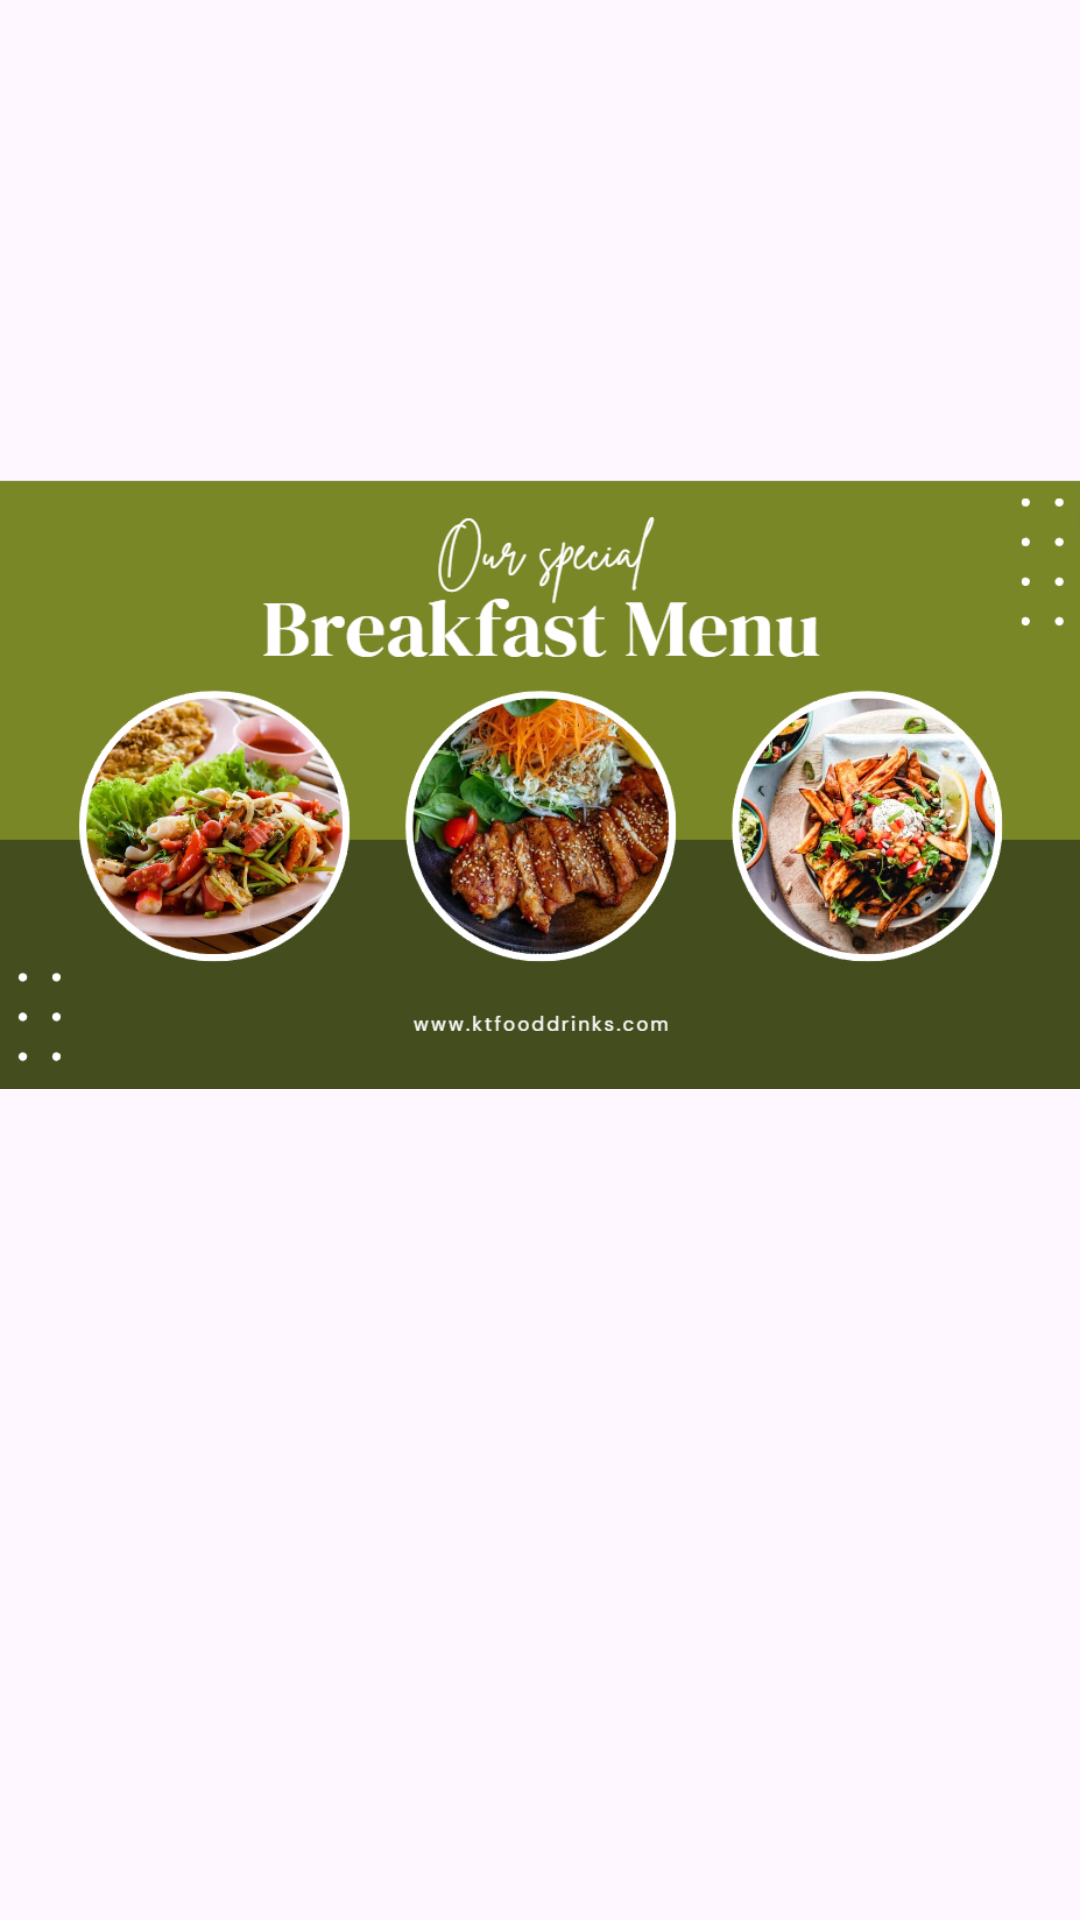

Produce the Android XML layout that renders to this screen, including the resource entries it uses.
<!-- AndroidManifest.xml: application theme Theme.KTFOOD -->
<!-- res/layout/fragment_favorite.xml -->
<?xml version="1.0" encoding="utf-8"?>
<FrameLayout xmlns:android="http://schemas.android.com/apk/res/android"
    xmlns:tools="http://schemas.android.com/tools"
    android:layout_width="match_parent"
    android:layout_height="match_parent"
    tools:context=".ui.fragment.FavoriteFragment">

    
    <ImageView
        android:layout_width="wrap_content"
        android:layout_height="wrap_content"
        android:src="@drawable/banner6"
        />

</FrameLayout>
<!-- resources referenced by this layout -->
<resources>
  <!-- drawable banner6: png bitmap (drawable, 360783 bytes) -->
  <style name="Theme.KTFOOD" parent="Base.Theme.KTFOOD" />
  <style name="Base.Theme.KTFOOD" parent="Theme.Material3.DayNight.NoActionBar">
          
          
      </style>
</resources>
